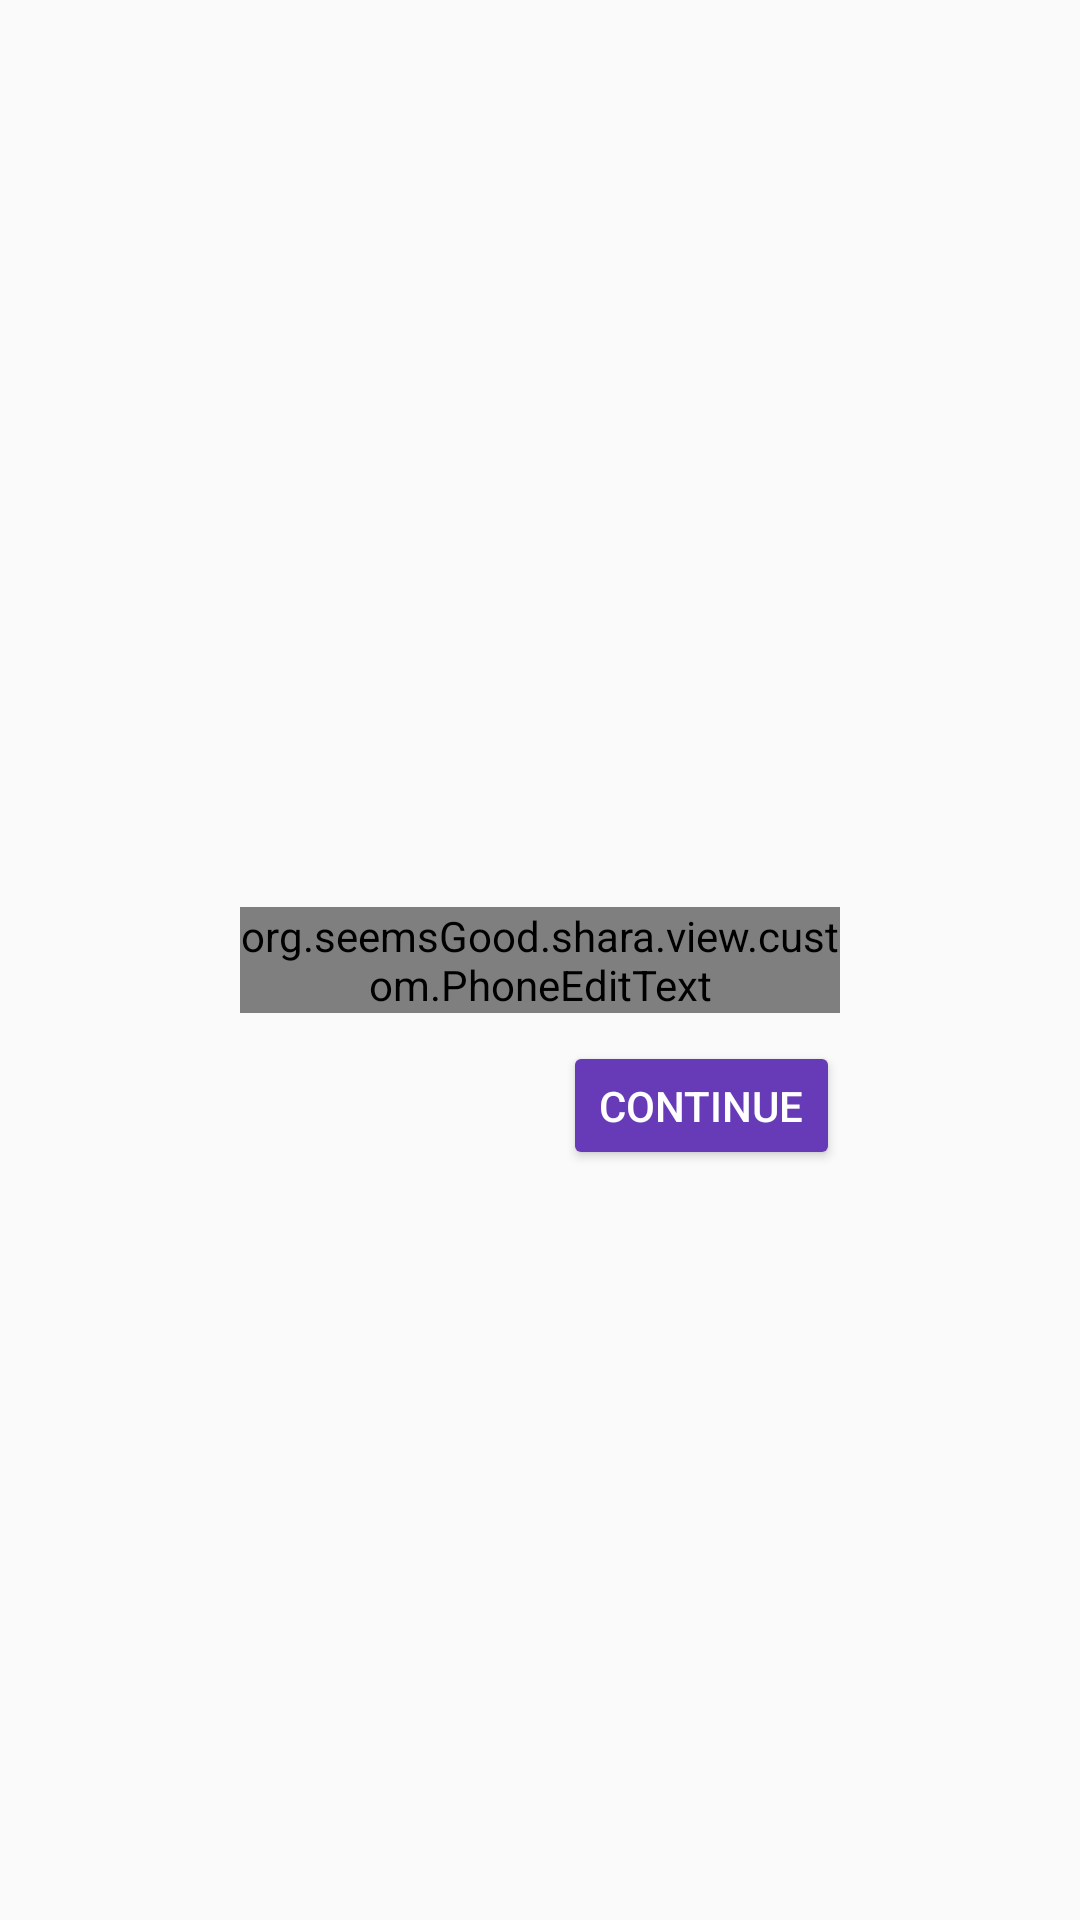

This screen was rendered from an Android layout file. Write that file and the resources it references.
<!-- AndroidManifest.xml: application theme AppTheme -->
<!-- res/layout/fragment_add_phone.xml -->
<?xml version="1.0" encoding="utf-8"?>
<RelativeLayout xmlns:android="http://schemas.android.com/apk/res/android"
    android:layout_width="match_parent"
    android:layout_height="match_parent">

    <android.support.design.widget.TextInputLayout
        android:id="@+id/phone_input_layout"
        android:layout_centerInParent="true"
        android:layout_width="wrap_content"
        android:layout_height="wrap_content">
        <org.seemsGood.shara.view.custom.PhoneEditText
            android:text="@string/phone_placeholder"
            android:id="@+id/phone"
            android:hint="@string/phone_hint"
            android:inputType="phone"
            android:digits="0123456789"
            android:focusableInTouchMode="true"
            android:layout_width="200dp"
            android:layout_height="wrap_content"/>
    </android.support.design.widget.TextInputLayout>

    <android.support.design.widget.TextInputLayout
        android:visibility="invisible"
        android:id="@+id/code_input_layout"
        android:layout_below="@id/phone_input_layout"
        android:layout_alignStart="@id/phone_input_layout"
        android:layout_width="wrap_content"
        android:layout_height="wrap_content">
        <EditText
            android:id="@+id/code"
            android:hint="@string/code_hint"
            android:maxLength="6"
            android:inputType="number"
            android:digits="0123456789"
            android:focusableInTouchMode="true"
            android:layout_width="100dp"
            android:layout_height="wrap_content"/>
    </android.support.design.widget.TextInputLayout>

    <Button
        android:id="@+id/continue_button"
        android:layout_alignBottom="@id/code_input_layout"
        android:layout_alignEnd="@id/phone_input_layout"
        android:text="@string/continue_button"
        android:layout_width="wrap_content"
        android:layout_height="wrap_content"
        android:theme="@style/PrimaryButton"
        style="@style/MaterialButton" />

    <ProgressBar
        android:visibility="gone"
        android:id="@+id/progress_bar"
        android:layout_margin="12dp"
        android:layout_width="40dp"
        android:layout_height="40dp" />

</RelativeLayout>
<!-- resources referenced by this layout -->
<resources>
  <string name="code_hint">Code</string>
  <string name="continue_button">Continue</string>
  <string name="phone_hint">Phone</string>
  <string name="phone_placeholder">+375(__)___-__-__</string>
  <style name="MaterialButton">
          <item name="android:minWidth">0dp</item>
          <item name="android:minHeight">0dp</item>
          <item name="android:padding">12dp</item>
      </style>
  <style name="PrimaryButton" parent="Theme.AppCompat">
          <item name="colorControlHighlight">@color/colorAccent</item>
          <item name="colorButtonNormal">@color/colorPrimary</item>
      </style>
  <style name="AppTheme" parent="Theme.AppCompat.Light.NoActionBar">
          <item name="colorPrimary">@color/colorPrimary</item>
          <item name="colorPrimaryDark">@color/colorPrimaryDark</item>
          <item name="colorAccent">@color/colorAccent</item>
      </style>
  <color name="colorAccent">#FF9100</color>
  <color name="colorPrimary">#673AB7</color>
  <color name="colorPrimaryDark">#512DA8</color>
</resources>
